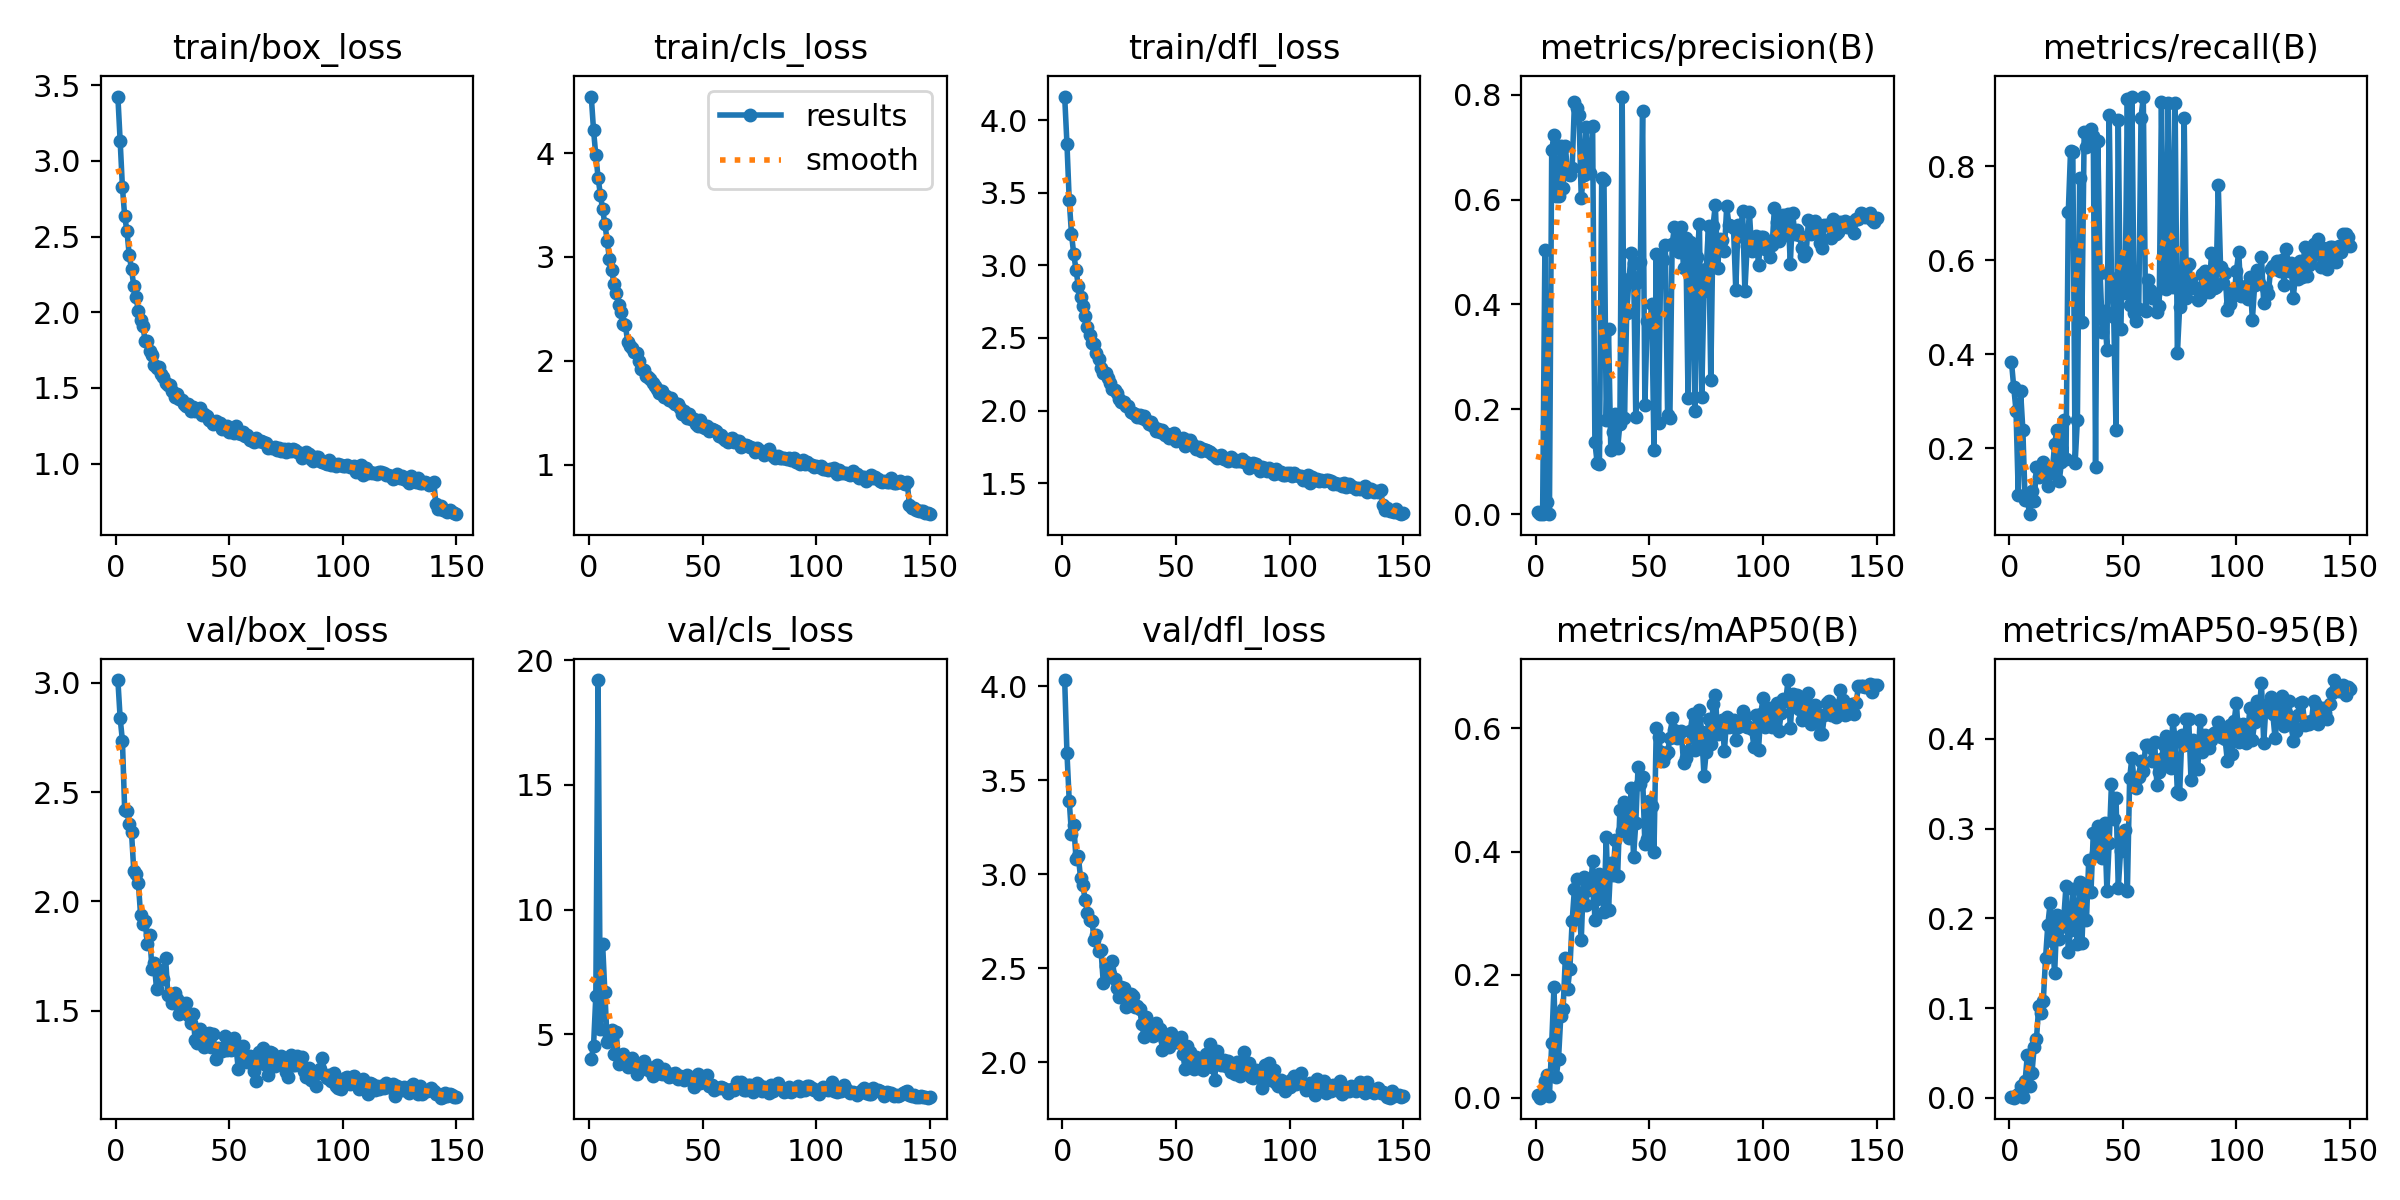

The file beside this chart, header and first rows:
epoch, train/box_loss, train/cls_loss, train/dfl_loss, metrics/precision(B), metrics/recall(B), metrics/mAP50(B), metrics/mAP50-95(B), val/box_loss, val/cls_loss, val/dfl_loss, lr/pg0, lr/pg1, lr/pg2
1, 3.425, 4.544, 4.165, 0.00394, 0.3837, 0.00419, 0.00126, 3.013, 4.011, 4.032, 0.0004102, 0.0004102, 0.0004102
2, 3.133, 4.22, 3.841, 0.0004, 0.33, 0.0005, 0.00015, 2.838, 4.548, 3.646, 0.0008214, 0.0008214, 0.0008214
3, 2.826, 3.977, 3.451, 0.00066, 0.28, 0.00881, 0.00207, 2.735, 6.537, 3.392, 0.001227, 0.001227, 0.001227
4, 2.635, 3.764, 3.218, 0.5041, 0.1, 0.02753, 0.00384, 2.416, 19.2, 3.215, 0.001225, 0.001225, 0.001225
5, 2.535, 3.599, 3.076, 0.02267, 0.3226, 0.03743, 0.01321, 2.413, 5.207, 3.261, 0.001217, 0.001217, 0.001217
6, 2.377, 3.459, 2.971, 0.00118, 0.24, 0.00333, 0.00108, 2.356, 8.61, 3.08, 0.001209, 0.001209, 0.001209
7, 2.286, 3.314, 2.858, 0.6941, 0.09, 0.08892, 0.01892, 2.316, 6.685, 3.096, 0.0012, 0.0012, 0.0012
8, 2.173, 3.155, 2.784, 0.7237, 0.09, 0.1807, 0.04795, 2.141, 4.689, 2.979, 0.001192, 0.001192, 0.001192
9, 2.1, 2.978, 2.722, 0.6073, 0.06, 0.03486, 0.01289, 2.126, 4.896, 2.944, 0.001184, 0.001184, 0.001184
10, 2.008, 2.873, 2.652, 0.6073, 0.11, 0.0637, 0.02752, 2.085, 5.167, 2.864, 0.001176, 0.001176, 0.001176
11, 1.951, 2.736, 2.573, 0.7028, 0.08876, 0.1328, 0.05668, 1.937, 4.201, 2.793, 0.001167, 0.001167, 0.001167
12, 1.909, 2.651, 2.521, 0.6228, 0.16, 0.1438, 0.06566, 1.897, 5.095, 2.757, 0.001159, 0.001159, 0.001159
13, 1.812, 2.537, 2.465, 0.7027, 0.14, 0.2273, 0.1025, 1.909, 3.823, 2.75, 0.001151, 0.001151, 0.001151
14, 1.81, 2.469, 2.456, 0.6482, 0.15, 0.177, 0.09505, 1.804, 4.136, 2.652, 0.001143, 0.001143, 0.001143
15, 1.747, 2.355, 2.399, 0.6463, 0.17, 0.2096, 0.1076, 1.847, 4.215, 2.68, 0.001135, 0.001135, 0.001135
16, 1.715, 2.345, 2.355, 0.6592, 0.14, 0.2876, 0.156, 1.692, 3.906, 2.59, 0.001126, 0.001126, 0.001126
17, 1.649, 2.184, 2.293, 0.7854, 0.12, 0.3393, 0.1929, 1.719, 3.677, 2.597, 0.001118, 0.001118, 0.001118
18, 1.631, 2.139, 2.261, 0.7753, 0.1471, 0.355, 0.2166, 1.6, 3.852, 2.42, 0.00111, 0.00111, 0.00111
19, 1.64, 2.128, 2.259, 0.7609, 0.1528, 0.3106, 0.1745, 1.686, 4.042, 2.514, 0.001102, 0.001102, 0.001102
20, 1.589, 2.083, 2.223, 0.6036, 0.21, 0.2557, 0.1389, 1.645, 3.773, 2.496, 0.001093, 0.001093, 0.001093
21, 1.571, 2.074, 2.191, 0.6472, 0.24, 0.3589, 0.2033, 1.645, 3.42, 2.469, 0.001085, 0.001085, 0.001085
22, 1.534, 1.998, 2.149, 0.7378, 0.13, 0.3133, 0.177, 1.741, 3.638, 2.54, 0.001077, 0.001077, 0.001077
23, 1.522, 1.925, 2.144, 0.6548, 0.17, 0.3442, 0.1908, 1.573, 3.765, 2.446, 0.001069, 0.001069, 0.001069
24, 1.519, 1.912, 2.123, 0.6498, 0.26, 0.3369, 0.1998, 1.574, 3.926, 2.393, 0.00106, 0.00106, 0.00106
25, 1.481, 1.849, 2.079, 0.7407, 0.1764, 0.3839, 0.2366, 1.536, 3.631, 2.349, 0.001052, 0.001052, 0.001052
26, 1.442, 1.841, 2.061, 0.1372, 0.7021, 0.2882, 0.1629, 1.579, 3.702, 2.403, 0.001044, 0.001044, 0.001044
27, 1.459, 1.828, 2.06, 0.09801, 0.833, 0.3226, 0.1875, 1.552, 3.533, 2.397, 0.001035, 0.001035, 0.001035
28, 1.425, 1.782, 2.03, 0.09518, 0.8301, 0.364, 0.2322, 1.483, 3.324, 2.294, 0.001027, 0.001027, 0.001027
29, 1.42, 1.757, 2.028, 0.6408, 0.1685, 0.3393, 0.1973, 1.535, 3.699, 2.326, 0.001019, 0.001019, 0.001019
30, 1.394, 1.729, 1.991, 0.6363, 0.26, 0.3027, 0.1714, 1.526, 3.757, 2.366, 0.001011, 0.001011, 0.001011
31, 1.379, 1.685, 1.985, 0.1792, 0.774, 0.4242, 0.2404, 1.536, 3.462, 2.354, 0.001002, 0.001002, 0.001002
32, 1.393, 1.707, 1.977, 0.3529, 0.4685, 0.305, 0.1721, 1.482, 3.419, 2.297, 0.0009942, 0.0009942, 0.0009942
33, 1.348, 1.652, 1.953, 0.1235, 0.8736, 0.3816, 0.2367, 1.444, 3.621, 2.3, 0.000986, 0.000986, 0.000986
34, 1.371, 1.657, 1.966, 0.1563, 0.8411, 0.3625, 0.1985, 1.485, 3.411, 2.283, 0.0009778, 0.0009778, 0.0009778
35, 1.346, 1.62, 1.945, 0.1915, 0.8665, 0.419, 0.2651, 1.366, 3.303, 2.202, 0.0009695, 0.0009695, 0.0009695
36, 1.355, 1.641, 1.96, 0.1261, 0.8794, 0.3607, 0.2297, 1.35, 3.413, 2.135, 0.0009612, 0.0009612, 0.0009612
37, 1.371, 1.604, 1.932, 0.1717, 0.8652, 0.4672, 0.2951, 1.417, 3.324, 2.239, 0.000953, 0.000953, 0.000953
38, 1.322, 1.585, 1.91, 0.7962, 0.1599, 0.4338, 0.2726, 1.373, 3.468, 2.196, 0.0009447, 0.0009447, 0.0009447
39, 1.328, 1.583, 1.924, 0.1837, 0.8543, 0.4797, 0.303, 1.333, 3.228, 2.19, 0.0009365, 0.0009365, 0.0009365
40, 1.317, 1.542, 1.893, 0.3839, 0.5737, 0.4442, 0.2774, 1.342, 3.344, 2.139, 0.0009283, 0.0009283, 0.0009283
41, 1.288, 1.491, 1.857, 0.4478, 0.4484, 0.4228, 0.2672, 1.399, 3.236, 2.208, 0.00092, 0.00092, 0.00092
42, 1.284, 1.514, 1.875, 0.4985, 0.4926, 0.5034, 0.306, 1.333, 3.188, 2.151, 0.0009118, 0.0009118, 0.0009118
43, 1.262, 1.454, 1.852, 0.4798, 0.4096, 0.3911, 0.2307, 1.391, 3.368, 2.18, 0.0009035, 0.0009035, 0.0009035
44, 1.283, 1.492, 1.867, 0.1852, 0.9091, 0.4462, 0.2845, 1.278, 3.282, 2.067, 0.0008952, 0.0008952, 0.0008952
45, 1.263, 1.435, 1.831, 0.4419, 0.5628, 0.5379, 0.35, 1.327, 3.157, 2.114, 0.000887, 0.000887, 0.000887
46, 1.266, 1.444, 1.836, 0.4817, 0.4797, 0.5103, 0.3108, 1.326, 2.875, 2.145, 0.0008787, 0.0008787, 0.0008787
47, 1.23, 1.391, 1.813, 0.7693, 0.24, 0.5212, 0.3341, 1.315, 3.103, 2.08, 0.0008705, 0.0008705, 0.0008705
48, 1.234, 1.373, 1.817, 0.2081, 0.8978, 0.412, 0.2339, 1.385, 3.427, 2.158, 0.0008622, 0.0008622, 0.0008622
49, 1.246, 1.433, 1.846, 0.3693, 0.4528, 0.4207, 0.275, 1.318, 3.062, 2.117, 0.000854, 0.000854, 0.000854
50, 1.212, 1.363, 1.787, 0.3524, 0.6048, 0.4826, 0.2953, 1.328, 3.151, 2.109, 0.0008458, 0.0008458, 0.0008458
51, 1.215, 1.351, 1.807, 0.401, 0.5295, 0.4745, 0.298, 1.318, 3.107, 2.11, 0.0008375, 0.0008375, 0.0008375
52, 1.201, 1.37, 1.797, 0.1223, 0.9433, 0.3998, 0.23, 1.375, 3.359, 2.135, 0.0008293, 0.0008293, 0.0008293
53, 1.251, 1.325, 1.809, 0.4955, 0.5049, 0.6001, 0.3562, 1.331, 2.928, 2.044, 0.000821, 0.000821, 0.000821
54, 1.199, 1.346, 1.753, 0.1733, 0.9481, 0.5854, 0.3792, 1.231, 2.985, 1.966, 0.0008127, 0.0008127, 0.0008127
55, 1.196, 1.335, 1.795, 0.492, 0.487, 0.5617, 0.3507, 1.315, 2.779, 2.09, 0.0008045, 0.0008045, 0.0008045
56, 1.207, 1.32, 1.795, 0.484, 0.4703, 0.5469, 0.3453, 1.339, 2.843, 2.056, 0.0007962, 0.0007962, 0.0007962
57, 1.185, 1.274, 1.768, 0.5124, 0.4964, 0.5574, 0.3574, 1.272, 2.855, 2.004, 0.000788, 0.000788, 0.000788
58, 1.188, 1.281, 1.757, 0.1887, 0.9033, 0.5614, 0.3754, 1.263, 2.876, 1.964, 0.0007797, 0.0007797, 0.0007797
59, 1.155, 1.254, 1.738, 0.184, 0.9475, 0.5841, 0.3638, 1.293, 2.868, 2.031, 0.0007715, 0.0007715, 0.0007715
60, 1.158, 1.24, 1.747, 0.5154, 0.4916, 0.6161, 0.3929, 1.27, 2.822, 1.969, 0.0007633, 0.0007633, 0.0007633
... 90 more rows
